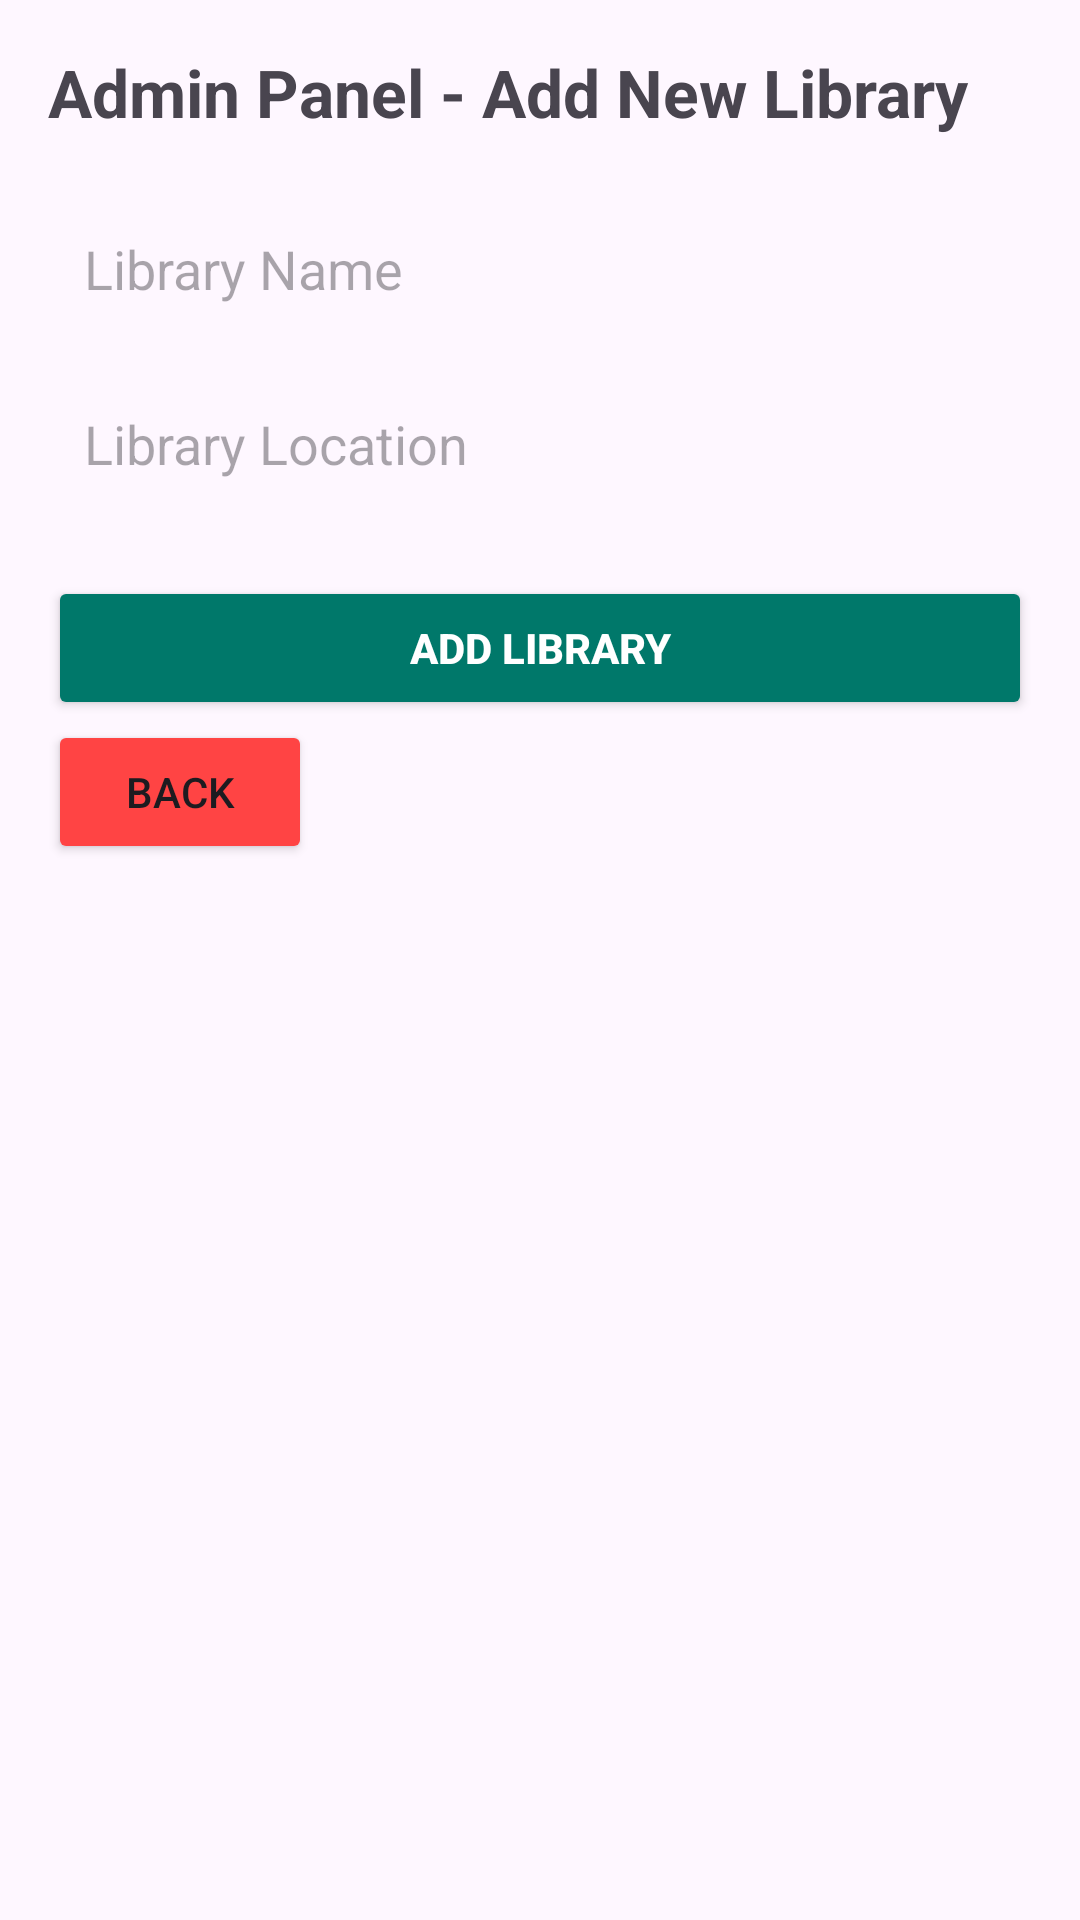

Reconstruct the res/layout file that produces this screen, plus the resources it refers to.
<!-- AndroidManifest.xml: application theme Theme.FinelsPruject -->
<!-- res/layout/activity_admin_panel.xml -->
<?xml version="1.0" encoding="utf-8"?>
<LinearLayout
    xmlns:android="http://schemas.android.com/apk/res/android"
    android:layout_width="match_parent"
    android:layout_height="match_parent"
    android:orientation="vertical"
    android:padding="16dp">

    
    <TextView
        android:layout_width="wrap_content"
        android:layout_height="wrap_content"
        android:text="Admin Panel - Add New Library"
        android:textSize="22sp"
        android:textStyle="bold"
        android:layout_marginBottom="20dp" />

    
    <EditText
        android:id="@+id/edtLibraryName"
        android:layout_width="match_parent"
        android:layout_height="wrap_content"
        android:hint="Library Name"
        android:inputType="textPersonName"
        android:background="@drawable/rounded_edittext"
        android:padding="12dp"
        android:layout_marginBottom="10dp" />

    
    <EditText
        android:id="@+id/edtLibraryLocation"
        android:layout_width="match_parent"
        android:layout_height="wrap_content"
        android:hint="Library Location"
        android:inputType="textPostalAddress"
        android:background="@drawable/rounded_edittext"
        android:padding="12dp"
        android:layout_marginBottom="20dp" />

    
    <Button
        android:id="@+id/btnAddLibrary"
        android:layout_width="match_parent"
        android:layout_height="wrap_content"
        android:text="Add Library"
        android:backgroundTint="@color/teal_700"
        android:textColor="@android:color/white"
        android:textStyle="bold"
        android:padding="12dp" />
    <Button
        android:id="@+id/btnBack"
        android:text="back"
        android:backgroundTint="@color/holo_red_light"
        android:layout_width="wrap_content"
        android:layout_height="wrap_content" />
</LinearLayout>
<!-- resources referenced by this layout -->
<resources>
  <color name="holo_red_light">#ffff4444</color>
  <color name="teal_700">#00786A</color>
  <style name="Theme.FinelsPruject" parent="Base.Theme.FinelsPruject" />
  <style name="Base.Theme.FinelsPruject" parent="Theme.Material3.DayNight.NoActionBar">
          
          
      </style>
</resources>
